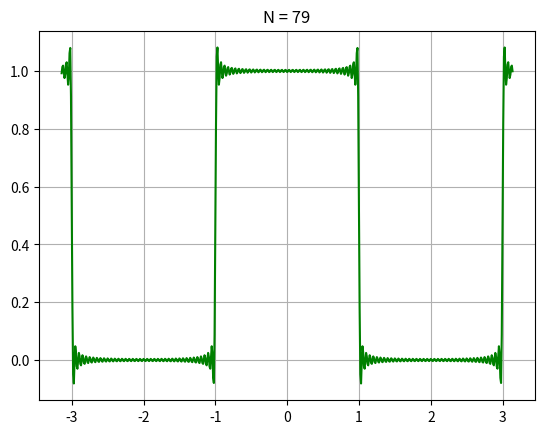

Write the Python code that produced this figure.
import numpy as np
import matplotlib.pyplot as plt
import math
import cmath

N = [1, 3, 7, 19, 43, 79]
option = 5
t = np.arange(- np.pi, np.pi, 0.01)

###################################

def component(k, t):
    ak = np.sinc(k / 2) / 2
    exp = cmath.exp(complex(0, np.pi * k / 2 * t))
    return ak * exp

def x(N, t):
    fs = 0
    for k in range(-N, N + 1):
        fs += component(k, t)
    return fs

y = []
max = 0
for i in range(len(t)):
    val = x(N[option], t[i]).real
    if val > max:
        max = val
    y.append(val)
print((max - 1) * 100)

###################################

plt.plot(t, y, 'g')
plt.title('N = ' + str(N[option]))
plt.grid()
plt.show()
